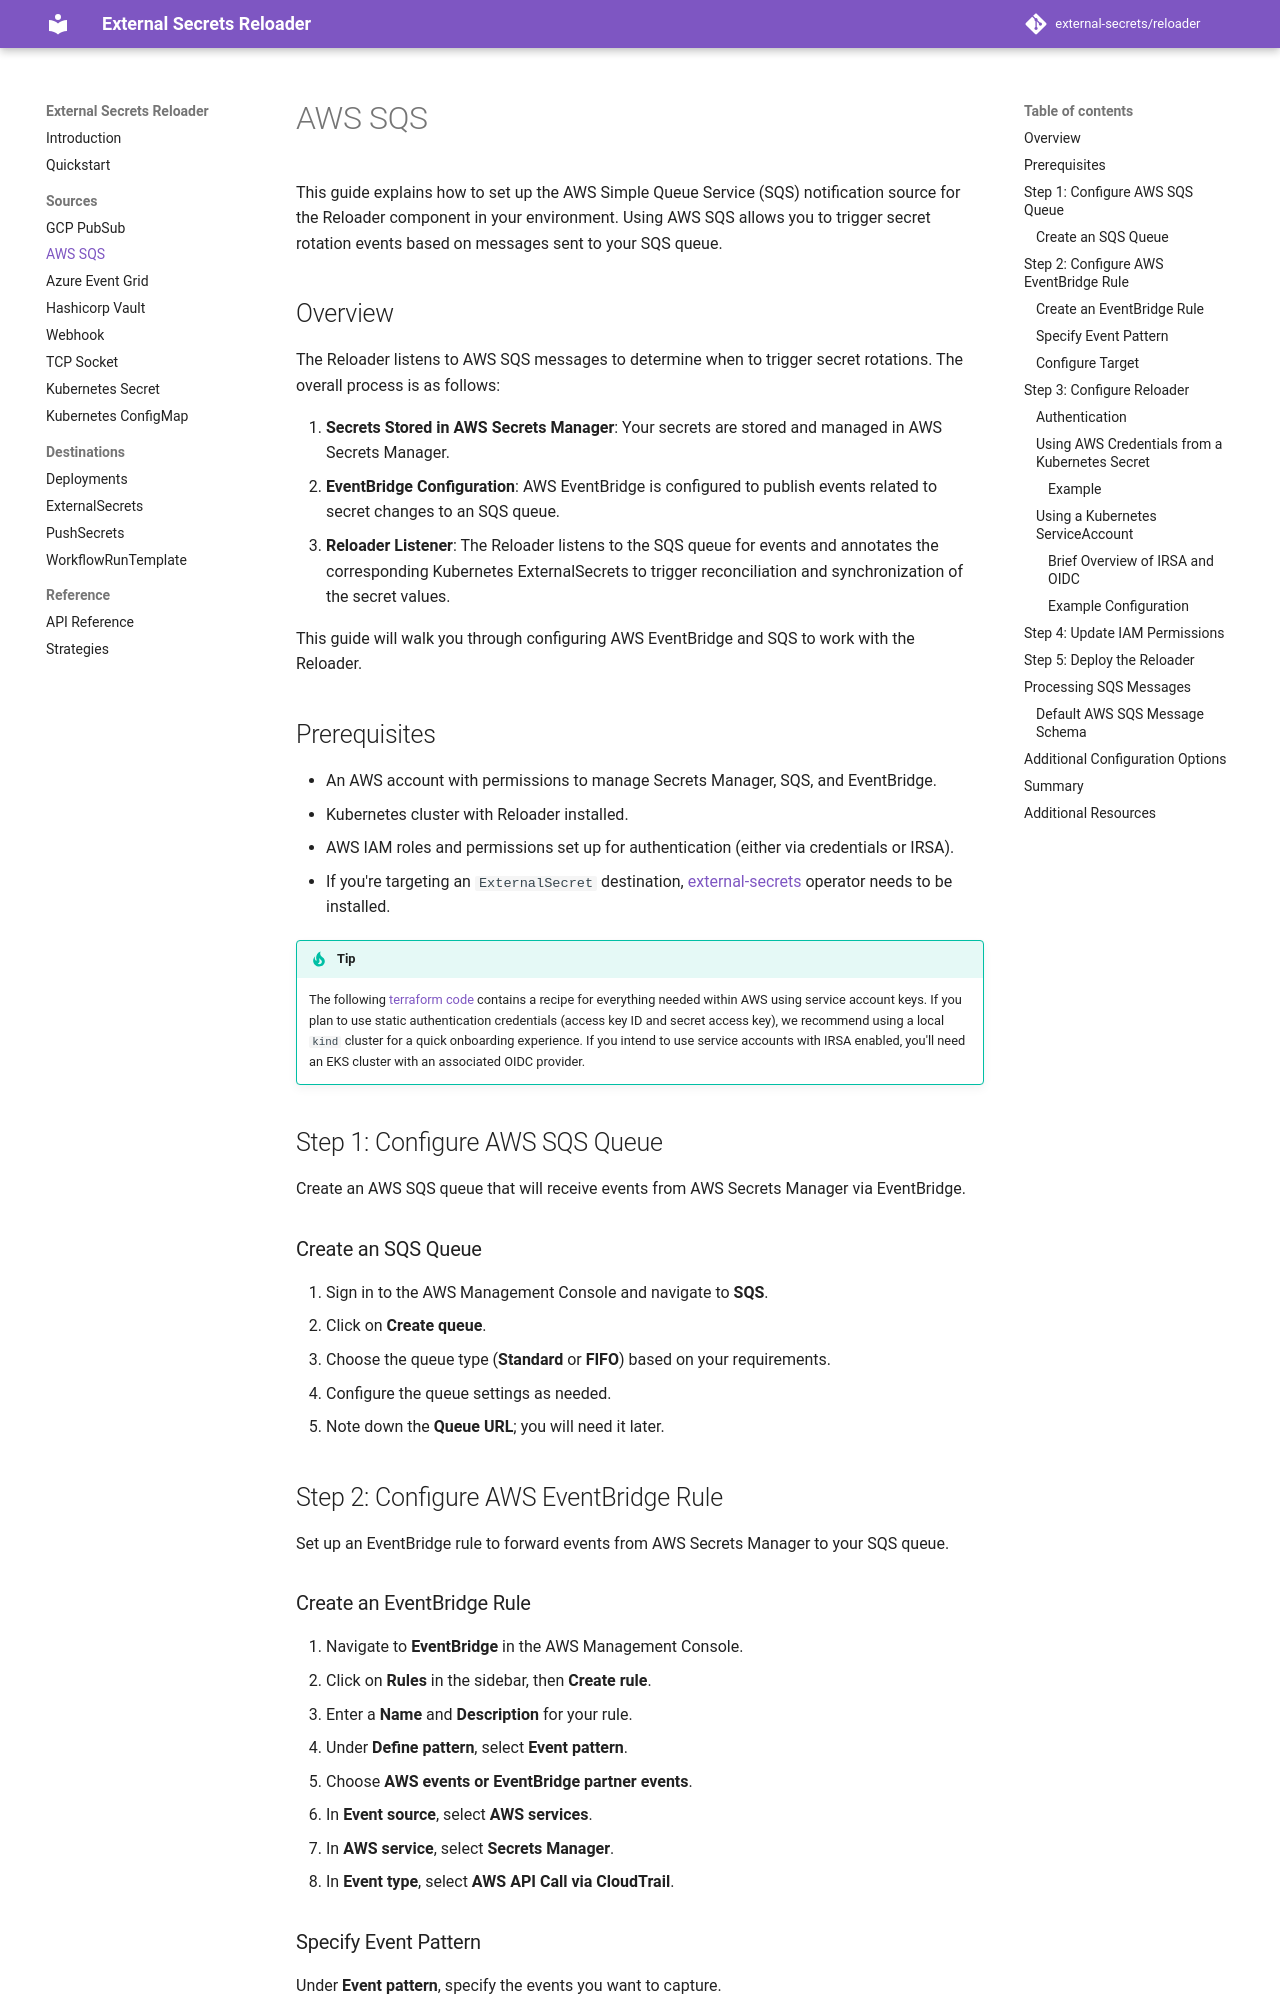

repository: Skarlso/reloader · page: sources/aws-sqs/index.html · generator: mkdocs

# AWS SQS

This guide explains how to set up the AWS Simple Queue Service (SQS) notification source for the Reloader component in your environment. Using AWS SQS allows you to trigger secret rotation events based on messages sent to your SQS queue.

## Overview

The Reloader listens to AWS SQS messages to determine when to trigger secret rotations. The overall process is as follows:

1. **Secrets Stored in AWS Secrets Manager**: Your secrets are stored and managed in AWS Secrets Manager.
2. **EventBridge Configuration**: AWS EventBridge is configured to publish events related to secret changes to an SQS queue.
3. **Reloader Listener**: The Reloader listens to the SQS queue for events and annotates the corresponding Kubernetes ExternalSecrets to trigger reconciliation and synchronization of the secret values.

This guide will walk you through configuring AWS EventBridge and SQS to work with the Reloader.

## Prerequisites

- An AWS account with permissions to manage Secrets Manager, SQS, and EventBridge.
- Kubernetes cluster with Reloader installed.
- AWS IAM roles and permissions set up for authentication (either via credentials or IRSA).
- If you're targeting an `ExternalSecret` destination, [external-secrets](https://github.com/external-secrets/external-secrets) operator needs to be installed.

!!! tip
    The following [terraform code](https://github.com/external-secrets-inc/public-examples) contains a recipe for everything needed within AWS using service account keys. If you plan to use static authentication credentials (access key ID and secret access key), we recommend using a local `kind` cluster for a quick onboarding experience. If you intend to use service accounts with IRSA enabled, you'll need an EKS cluster with an associated OIDC provider.

## Step 1: Configure AWS SQS Queue

Create an AWS SQS queue that will receive events from AWS Secrets Manager via EventBridge.

### Create an SQS Queue

1. Sign in to the AWS Management Console and navigate to **SQS**.
2. Click on **Create queue**.
3. Choose the queue type (**Standard** or **FIFO**) based on your requirements.
4. Configure the queue settings as needed.
5. Note down the **Queue URL**; you will need it later.

## Step 2: Configure AWS EventBridge Rule

Set up an EventBridge rule to forward events from AWS Secrets Manager to your SQS queue.

### Create an EventBridge Rule

1. Navigate to **EventBridge** in the AWS Management Console.
2. Click on **Rules** in the sidebar, then **Create rule**.
3. Enter a **Name** and **Description** for your rule.
4. Under **Define pattern**, select **Event pattern**.
5. Choose **AWS events or EventBridge partner events**.
6. In **Event source**, select **AWS services**.
7. In **AWS service**, select **Secrets Manager**.
8. In **Event type**, select **AWS API Call via CloudTrail**.
